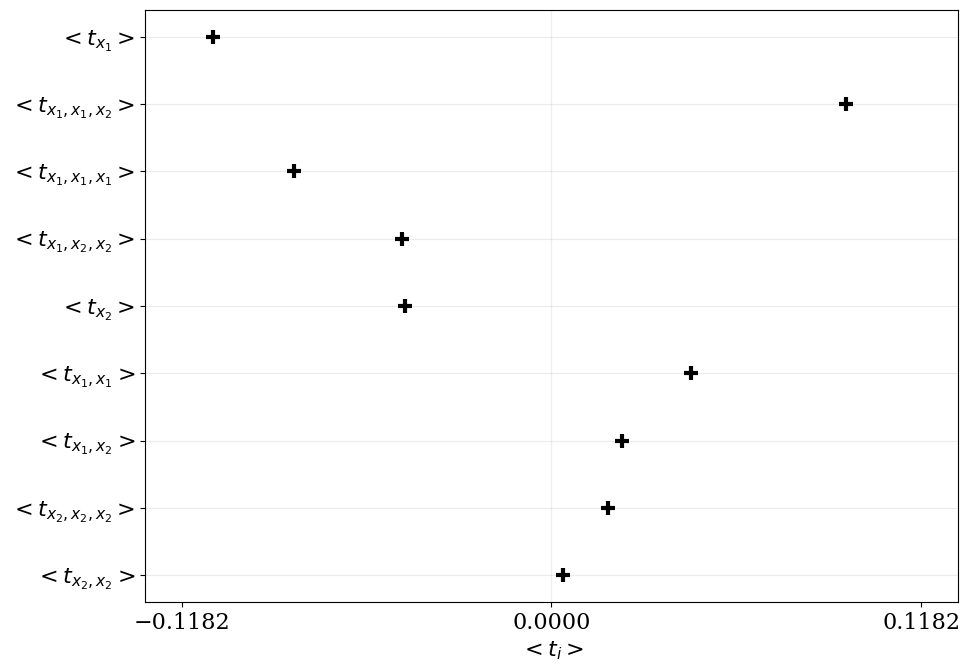

The table this chart was drawn from, first rows:
, TC Index, TC Variables, TC Value
0, (0,), ('x_1',), -0.1081
6, (0, 0, 1), ('x_1', 'x_1', 'x_2'), 0.09408
5, (0, 0, 0), ('x_1', 'x_1', 'x_1'), -0.08246
7, (0, 1, 1), ('x_1', 'x_2', 'x_2'), -0.04788
1, (1,), ('x_2',), -0.04672
2, (0, 0), ('x_1', 'x_1'), 0.04477
3, (0, 1), ('x_1', 'x_2'), 0.02261
8, (1, 1, 1), ('x_2', 'x_2', 'x_2'), 0.01802
4, (1, 1), ('x_2', 'x_2'), 0.003747
